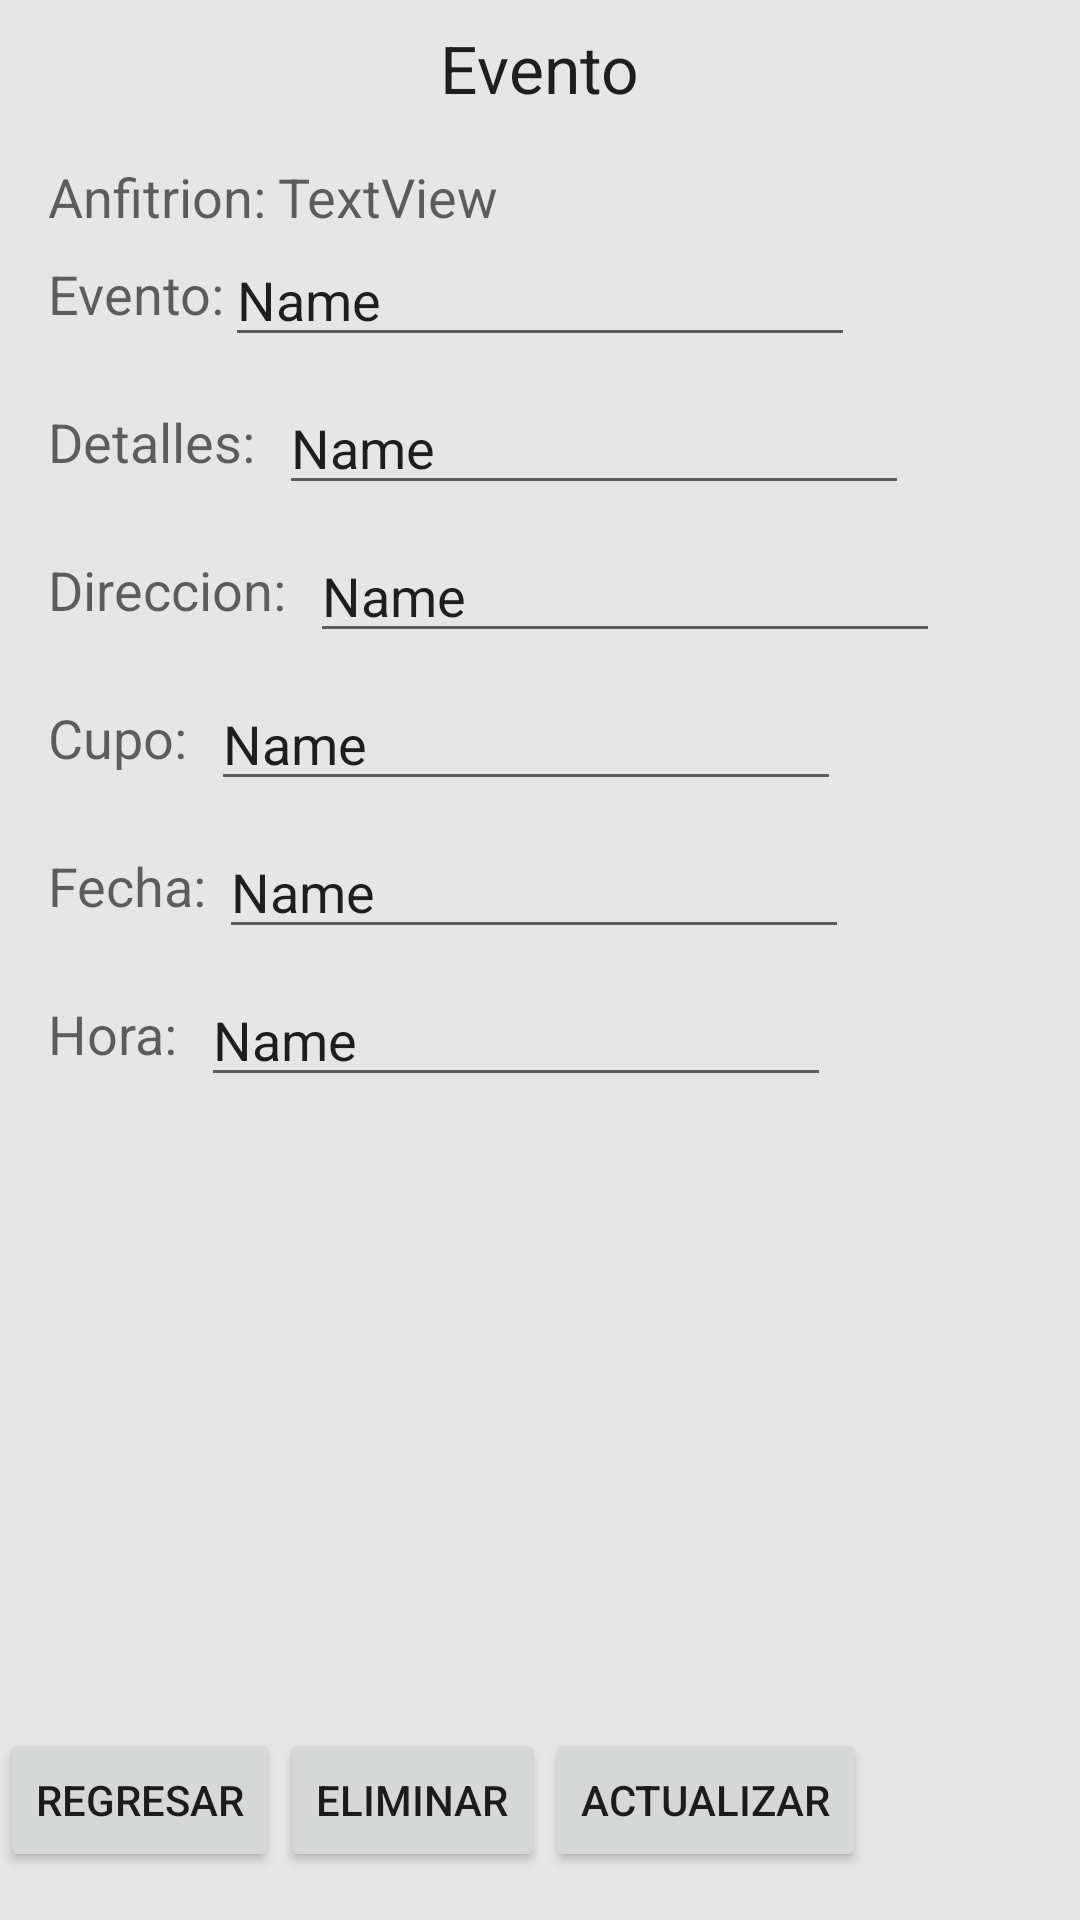

Here is an Android app screen rendered from its layout file. Give the layout XML and the strings, colors and styles it references.
<!-- AndroidManifest.xml: application theme Theme.TodoEventos -->
<!-- res/layout/activity_admin_evento.xml -->
<?xml version="1.0" encoding="utf-8"?>
<androidx.constraintlayout.widget.ConstraintLayout xmlns:android="http://schemas.android.com/apk/res/android"
    xmlns:app="http://schemas.android.com/apk/res-auto"
    xmlns:tools="http://schemas.android.com/tools"
    android:layout_width="match_parent"
    android:layout_height="match_parent"
    tools:context=".AdminEventoActivity">

    <TextView
        android:id="@+id/textView11"
        android:layout_width="wrap_content"
        android:layout_height="wrap_content"
        android:layout_marginTop="8dp"
        android:text="Evento"
        android:textAppearance="@style/TextAppearance.AppCompat.Large"
        app:layout_constraintEnd_toEndOf="parent"
        app:layout_constraintHorizontal_bias="0.5"
        app:layout_constraintStart_toStartOf="parent"
        app:layout_constraintTop_toTopOf="parent" />

    <TextView
        android:id="@+id/textView19"
        android:layout_width="wrap_content"
        android:layout_height="wrap_content"
        android:layout_marginStart="16dp"
        android:layout_marginTop="16dp"
        android:text="Anfitrion:"
        android:textAppearance="@style/TextAppearance.AppCompat.Medium"
        app:layout_constraintStart_toStartOf="parent"
        app:layout_constraintTop_toBottomOf="@+id/textView11" />

    <TextView
        android:id="@+id/tvAnfitri"
        android:layout_width="wrap_content"
        android:layout_height="wrap_content"
        android:layout_marginStart="4dp"
        android:layout_marginTop="16dp"
        android:text="TextView"
        android:textAppearance="@style/TextAppearance.AppCompat.Medium"
        app:layout_constraintStart_toEndOf="@+id/textView19"
        app:layout_constraintTop_toBottomOf="@+id/textView11" />

    <EditText
        android:id="@+id/etDeta"
        android:layout_width="wrap_content"
        android:layout_height="wrap_content"
        android:layout_marginStart="8dp"
        android:layout_marginTop="8dp"
        android:ems="10"
        android:inputType="text"
        android:text="Name"
        app:layout_constraintStart_toEndOf="@+id/textView32"
        app:layout_constraintTop_toBottomOf="@+id/etNombreEven" />

    <EditText
        android:id="@+id/etFec"
        android:layout_width="wrap_content"
        android:layout_height="wrap_content"
        android:layout_marginStart="4dp"
        android:layout_marginTop="8dp"
        android:ems="10"
        android:inputType="text"
        android:text="Name"
        app:layout_constraintStart_toEndOf="@+id/textView38"
        app:layout_constraintTop_toBottomOf="@+id/etCup" />

    <EditText
        android:id="@+id/etDirecc"
        android:layout_width="wrap_content"
        android:layout_height="wrap_content"
        android:layout_marginStart="8dp"
        android:layout_marginTop="8dp"
        android:ems="10"
        android:inputType="text"
        android:text="Name"
        app:layout_constraintStart_toEndOf="@+id/textView34"
        app:layout_constraintTop_toBottomOf="@+id/etDeta" />

    <TextView
        android:id="@+id/textView38"
        android:layout_width="wrap_content"
        android:layout_height="wrap_content"
        android:layout_marginStart="16dp"
        android:layout_marginTop="16dp"
        android:text="Fecha:"
        android:textAppearance="@style/TextAppearance.AppCompat.Medium"
        app:layout_constraintStart_toStartOf="parent"
        app:layout_constraintTop_toBottomOf="@+id/etCup" />

    <TextView
        android:id="@+id/textView36"
        android:layout_width="wrap_content"
        android:layout_height="wrap_content"
        android:layout_marginStart="16dp"
        android:layout_marginTop="16dp"
        android:text="Cupo:"
        android:textAppearance="@style/TextAppearance.AppCompat.Medium"
        app:layout_constraintStart_toStartOf="parent"
        app:layout_constraintTop_toBottomOf="@+id/etDirecc" />

    <TextView
        android:id="@+id/textView32"
        android:layout_width="wrap_content"
        android:layout_height="wrap_content"
        android:layout_marginStart="16dp"
        android:layout_marginTop="16dp"
        android:text="Detalles:"
        android:textAppearance="@style/TextAppearance.AppCompat.Medium"
        app:layout_constraintStart_toStartOf="parent"
        app:layout_constraintTop_toBottomOf="@+id/etNombreEven" />

    <EditText
        android:id="@+id/etCup"
        android:layout_width="wrap_content"
        android:layout_height="wrap_content"
        android:layout_marginStart="8dp"
        android:layout_marginTop="8dp"
        android:ems="10"
        android:inputType="text"
        android:text="Name"
        app:layout_constraintStart_toEndOf="@+id/textView36"
        app:layout_constraintTop_toBottomOf="@+id/etDirecc" />

    <TextView
        android:id="@+id/textView34"
        android:layout_width="wrap_content"
        android:layout_height="wrap_content"
        android:layout_marginStart="16dp"
        android:layout_marginTop="16dp"
        android:text="Direccion:"
        android:textAppearance="@style/TextAppearance.AppCompat.Medium"
        app:layout_constraintStart_toStartOf="parent"
        app:layout_constraintTop_toBottomOf="@+id/etDeta" />

    <TextView
        android:id="@+id/textView40"
        android:layout_width="wrap_content"
        android:layout_height="wrap_content"
        android:layout_marginStart="16dp"
        android:layout_marginTop="16dp"
        android:text="Hora:"
        android:textAppearance="@style/TextAppearance.AppCompat.Medium"
        app:layout_constraintStart_toStartOf="parent"
        app:layout_constraintTop_toBottomOf="@+id/etFec" />

    <TextView
        android:id="@+id/textView33"
        android:layout_width="wrap_content"
        android:layout_height="wrap_content"
        android:layout_marginStart="16dp"
        android:layout_marginTop="8dp"
        android:text="Evento:"
        android:textAppearance="@style/TextAppearance.AppCompat.Medium"
        app:layout_constraintStart_toStartOf="parent"
        app:layout_constraintTop_toBottomOf="@+id/textView19" />

    <androidx.recyclerview.widget.RecyclerView
        android:id="@+id/rvAsistencia"
        android:layout_width="match_parent"
        android:layout_height="0dp"
        app:layout_constraintBottom_toTopOf="@+id/linearLayout3"
        app:layout_constraintEnd_toEndOf="parent"
        app:layout_constraintHorizontal_bias="0.0"
        app:layout_constraintStart_toStartOf="parent"
        app:layout_constraintTop_toBottomOf="@+id/etHora" />

    <LinearLayout
        android:id="@+id/linearLayout3"
        android:layout_width="409dp"
        android:layout_height="wrap_content"
        android:orientation="horizontal"
        app:layout_constraintBottom_toBottomOf="parent"
        app:layout_constraintEnd_toEndOf="parent"
        app:layout_constraintHorizontal_bias="0.5"
        app:layout_constraintStart_toStartOf="parent">

        <Button
            android:id="@+id/btReturn"
            android:layout_width="wrap_content"
            android:layout_height="wrap_content"
            android:layout_marginStart="24dp"
            android:layout_marginBottom="16dp"
            android:text="Regresar" />

        <Button
            android:id="@+id/btEliminar"
            android:layout_width="wrap_content"
            android:layout_height="wrap_content"
            android:layout_marginBottom="16dp"
            android:text="Eliminar" />

        <Button
            android:id="@+id/btActualizar"
            android:layout_width="wrap_content"
            android:layout_height="wrap_content"
            android:layout_marginEnd="24dp"
            android:layout_marginBottom="16dp"
            android:text="Actualizar" />
    </LinearLayout>

    <EditText
        android:id="@+id/etNombreEven"
        android:layout_width="wrap_content"
        android:layout_height="wrap_content"
        android:ems="10"
        android:inputType="text"
        android:text="Name"
        app:layout_constraintStart_toEndOf="@+id/textView33"
        app:layout_constraintTop_toBottomOf="@+id/tvAnfitri" />

    <EditText
        android:id="@+id/etHora"
        android:layout_width="wrap_content"
        android:layout_height="wrap_content"
        android:layout_marginStart="8dp"
        android:layout_marginTop="8dp"
        android:ems="10"
        android:inputType="text"
        android:text="Name"
        app:layout_constraintStart_toEndOf="@+id/textView40"
        app:layout_constraintTop_toBottomOf="@+id/etFec" />
</androidx.constraintlayout.widget.ConstraintLayout>
<!-- resources referenced by this layout -->
<resources>
  <style name="Theme.TodoEventos" parent="Base.Theme.TodoEventos" />
  <style name="Base.Theme.TodoEventos" parent="Theme.AppCompat.Light.DarkActionBar">
          
          <item name="colorPrimary">@color/purple</item>
          <item name="colorPrimaryDark">@color/purple</item>
          <item name="android:windowBackground">@color/back</item>
          
      </style>
  <color name="purple">#A122FF</color>
  <color name="back">#E6E6E6</color>
</resources>
